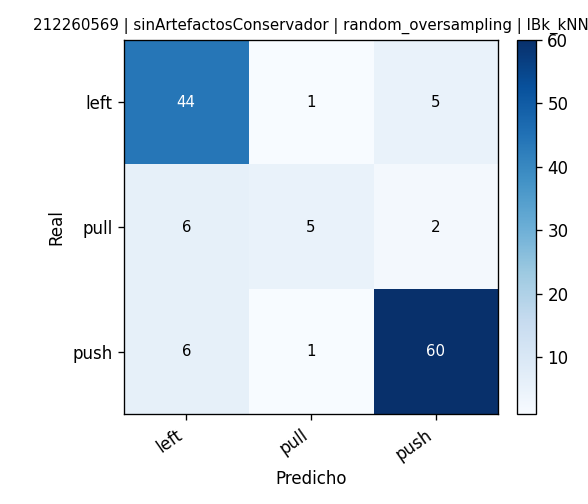

Values plotted in this chart, from the file beside it:
, pred_left, pred_pull, pred_push
real_left, 44, 1, 5
real_pull, 6, 5, 2
real_push, 6, 1, 60
